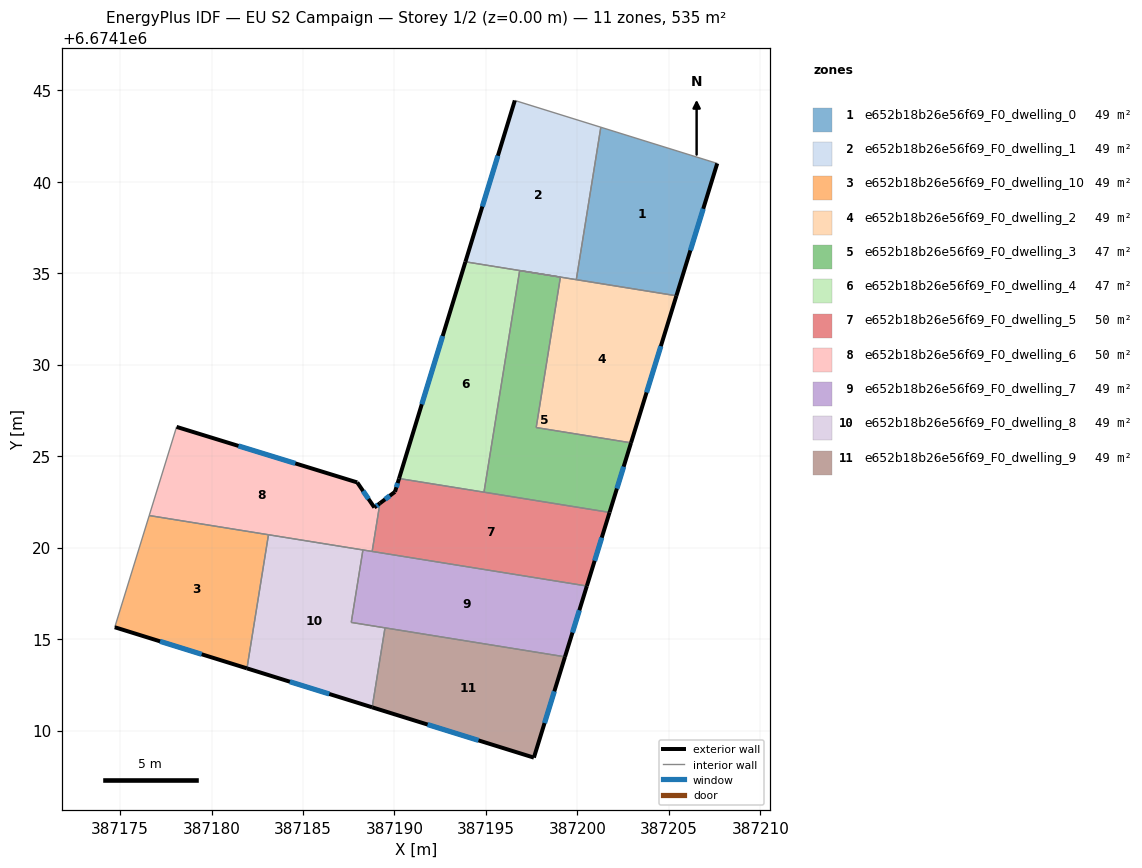
=== STOREY PLAN SPEC (per zone: floor XY polygon, exterior-wall plan segments, windows/doors) ===
zone 1: e652b18b26e56f69_F0_dwelling_0  (48.6 m²)
  floor: (387207.64, 6674141.00) (387205.41, 6674133.76) (387199.94, 6674134.64) (387201.28, 6674142.98)
  exterior wall: (387205.41, 6674133.76) – (387207.64, 6674141.00)  [7.6 m]
    window: (387206.17, 6674136.24) – (387206.88, 6674138.52)  [2.3 m²]
  interior walls: 3
zone 2: e652b18b26e56f69_F0_dwelling_1  (48.6 m²)
  floor: (387201.28, 6674142.98) (387199.94, 6674134.64) (387193.88, 6674135.62) (387196.58, 6674144.44)
  exterior wall: (387196.58, 6674144.44) – (387193.88, 6674135.62)  [9.2 m]
    window: (387195.65, 6674141.42) – (387194.80, 6674138.64)  [2.7 m²]
  interior walls: 4
zone 3: e652b18b26e56f69_F0_dwelling_10  (48.6 m²)
  floor: (387183.11, 6674120.70) (387181.94, 6674113.40) (387174.71, 6674115.64) (387176.59, 6674121.75)
  exterior wall: (387174.71, 6674115.64) – (387181.94, 6674113.40)  [7.6 m]
    window: (387177.18, 6674114.87) – (387179.46, 6674114.17)  [2.3 m²]
  interior walls: 3
zone 4: e652b18b26e56f69_F0_dwelling_2  (48.6 m²)
  floor: (387205.41, 6674133.76) (387202.93, 6674125.73) (387197.75, 6674126.56) (387199.07, 6674134.78) (387196.84, 6674135.14)
  exterior wall: (387202.93, 6674125.73) – (387205.41, 6674133.76)  [8.4 m]
    window: (387203.78, 6674128.48) – (387204.56, 6674131.01)  [2.5 m²]
  interior walls: 5
zone 5: e652b18b26e56f69_F0_dwelling_3  (47.3 m²)
  floor: (387199.07, 6674134.78) (387197.75, 6674126.56) (387202.93, 6674125.73) (387201.76, 6674121.92) (387194.89, 6674123.03) (387196.84, 6674135.14)
  exterior wall: (387201.76, 6674121.92) – (387202.93, 6674125.73)  [4.0 m]
    window: (387202.16, 6674123.23) – (387202.53, 6674124.42)  [1.2 m²]
  interior walls: 5
zone 6: e652b18b26e56f69_F0_dwelling_4  (47.3 m²)
  floor: (387196.84, 6674135.14) (387194.89, 6674123.03) (387190.25, 6674123.78) (387193.88, 6674135.62)
  exterior wall: (387193.88, 6674135.62) – (387190.25, 6674123.78)  [12.4 m]
    window: (387192.63, 6674131.56) – (387191.49, 6674127.83)  [3.7 m²]
  interior walls: 3
zone 7: e652b18b26e56f69_F0_dwelling_5  (49.9 m²)
  floor: (387201.76, 6674121.92) (387200.52, 6674117.90) (387188.78, 6674119.79) (387189.20, 6674122.42) (387190.03, 6674123.05) (387190.25, 6674123.78)
  exterior wall: (387190.03, 6674123.05) – (387189.20, 6674122.42)  [1.0 m]
    window: (387189.74, 6674122.83) – (387189.49, 6674122.64)  [0.3 m²]
  exterior wall: (387190.25, 6674123.78) – (387190.03, 6674123.05)  [0.8 m]
    window: (387190.17, 6674123.53) – (387190.10, 6674123.30)  [0.2 m²]
  exterior wall: (387200.52, 6674117.90) – (387201.76, 6674121.92)  [4.2 m]
    window: (387200.94, 6674119.28) – (387201.33, 6674120.54)  [1.3 m²]
  interior walls: 4
zone 8: e652b18b26e56f69_F0_dwelling_6  (49.9 m²)
  floor: (387187.96, 6674123.56) (387188.90, 6674122.19) (387189.20, 6674122.42) (387188.78, 6674119.79) (387176.59, 6674121.75) (387178.09, 6674126.60)
  exterior wall: (387187.96, 6674123.56) – (387178.09, 6674126.60)  [10.3 m]
    window: (387184.58, 6674124.60) – (387181.47, 6674125.56)  [3.1 m²]
  exterior wall: (387188.90, 6674122.19) – (387187.96, 6674123.56)  [1.7 m]
    window: (387188.58, 6674122.66) – (387188.28, 6674123.09)  [0.5 m²]
  exterior wall: (387189.20, 6674122.42) – (387188.90, 6674122.19)  [0.4 m]
    window: (387189.10, 6674122.34) – (387189.00, 6674122.27)  [0.1 m²]
  interior walls: 5
zone 9: e652b18b26e56f69_F0_dwelling_7  (48.6 m²)
  floor: (387200.52, 6674117.90) (387199.32, 6674114.03) (387187.64, 6674115.91) (387188.28, 6674119.87)
  exterior wall: (387199.32, 6674114.03) – (387200.52, 6674117.90)  [4.1 m]
    window: (387199.73, 6674115.35) – (387200.11, 6674116.57)  [1.2 m²]
  interior walls: 5
zone 10: e652b18b26e56f69_F0_dwelling_8  (48.6 m²)
  floor: (387188.28, 6674119.87) (387187.64, 6674115.91) (387189.48, 6674115.61) (387188.78, 6674111.27) (387181.94, 6674113.40) (387183.11, 6674120.70)
  exterior wall: (387181.94, 6674113.40) – (387188.78, 6674111.27)  [7.2 m]
    window: (387184.28, 6674112.67) – (387186.44, 6674112.00)  [2.1 m²]
  interior walls: 5
zone 11: e652b18b26e56f69_F0_dwelling_9  (48.6 m²)
  floor: (387199.32, 6674114.03) (387197.62, 6674108.52) (387188.78, 6674111.27) (387189.48, 6674115.61)
  exterior wall: (387188.78, 6674111.27) – (387197.62, 6674108.52)  [9.3 m]
    window: (387191.81, 6674110.33) – (387194.59, 6674109.46)  [2.8 m²]
  exterior wall: (387197.62, 6674108.52) – (387199.32, 6674114.03)  [5.8 m]
    window: (387198.20, 6674110.41) – (387198.74, 6674112.14)  [1.7 m²]
  interior walls: 2

=== DERIVED (storey summary) ===
Building: EU S2 Campaign
Storey: 1 of 2  (floor level z = 0.00 m)
Storey gross floor area: 534.7 m²
Zones on this storey: 11
  - e652b18b26e56f69_F0_dwelling_0: floor 48.6 m²; exterior wall 7.6 m (22.7 m²); 1 window(s) 2.3 m²; WWR 9.9%
  - e652b18b26e56f69_F0_dwelling_1: floor 48.6 m²; exterior wall 9.2 m (27.7 m²); 1 window(s) 2.7 m²; WWR 9.9%
  - e652b18b26e56f69_F0_dwelling_10: floor 48.6 m²; exterior wall 7.6 m (22.7 m²); 1 window(s) 2.3 m²; WWR 9.9%
  - e652b18b26e56f69_F0_dwelling_2: floor 48.6 m²; exterior wall 8.4 m (25.2 m²); 1 window(s) 2.5 m²; WWR 9.9%
  - e652b18b26e56f69_F0_dwelling_3: floor 47.3 m²; exterior wall 4.0 m (11.9 m²); 1 window(s) 1.2 m²; WWR 9.9%
  - e652b18b26e56f69_F0_dwelling_4: floor 47.3 m²; exterior wall 12.4 m (37.2 m²); 1 window(s) 3.7 m²; WWR 9.9%
  - e652b18b26e56f69_F0_dwelling_5: floor 49.9 m²; exterior wall 6.0 m (18.0 m²); 3 window(s) 1.8 m²; WWR 9.9%
  - e652b18b26e56f69_F0_dwelling_6: floor 49.9 m²; exterior wall 12.4 m (37.1 m²); 3 window(s) 3.7 m²; WWR 9.9%
  - e652b18b26e56f69_F0_dwelling_7: floor 48.6 m²; exterior wall 4.1 m (12.2 m²); 1 window(s) 1.2 m²; WWR 9.9%
  - e652b18b26e56f69_F0_dwelling_8: floor 48.6 m²; exterior wall 7.2 m (21.5 m²); 1 window(s) 2.1 m²; WWR 9.9%
  - e652b18b26e56f69_F0_dwelling_9: floor 48.6 m²; exterior wall 15.0 m (45.1 m²); 2 window(s) 4.5 m²; WWR 9.9%
Zone adjacency (shared interzone walls):
  - e652b18b26e56f69_F0_dwelling_0 ↔ e652b18b26e56f69_F0_dwelling_1
  - e652b18b26e56f69_F0_dwelling_0 ↔ e652b18b26e56f69_F0_dwelling_2
  - e652b18b26e56f69_F0_dwelling_1 ↔ e652b18b26e56f69_F0_dwelling_2
  - e652b18b26e56f69_F0_dwelling_1 ↔ e652b18b26e56f69_F0_dwelling_4
  - e652b18b26e56f69_F0_dwelling_10 ↔ e652b18b26e56f69_F0_dwelling_6
  - e652b18b26e56f69_F0_dwelling_10 ↔ e652b18b26e56f69_F0_dwelling_8
  - e652b18b26e56f69_F0_dwelling_2 ↔ e652b18b26e56f69_F0_dwelling_3
  - e652b18b26e56f69_F0_dwelling_3 ↔ e652b18b26e56f69_F0_dwelling_4
  - e652b18b26e56f69_F0_dwelling_3 ↔ e652b18b26e56f69_F0_dwelling_5
  - e652b18b26e56f69_F0_dwelling_4 ↔ e652b18b26e56f69_F0_dwelling_5
  - e652b18b26e56f69_F0_dwelling_5 ↔ e652b18b26e56f69_F0_dwelling_6
  - e652b18b26e56f69_F0_dwelling_5 ↔ e652b18b26e56f69_F0_dwelling_7
  - e652b18b26e56f69_F0_dwelling_6 ↔ e652b18b26e56f69_F0_dwelling_7
  - e652b18b26e56f69_F0_dwelling_6 ↔ e652b18b26e56f69_F0_dwelling_8
  - e652b18b26e56f69_F0_dwelling_7 ↔ e652b18b26e56f69_F0_dwelling_8
  - e652b18b26e56f69_F0_dwelling_7 ↔ e652b18b26e56f69_F0_dwelling_9
  - e652b18b26e56f69_F0_dwelling_8 ↔ e652b18b26e56f69_F0_dwelling_9